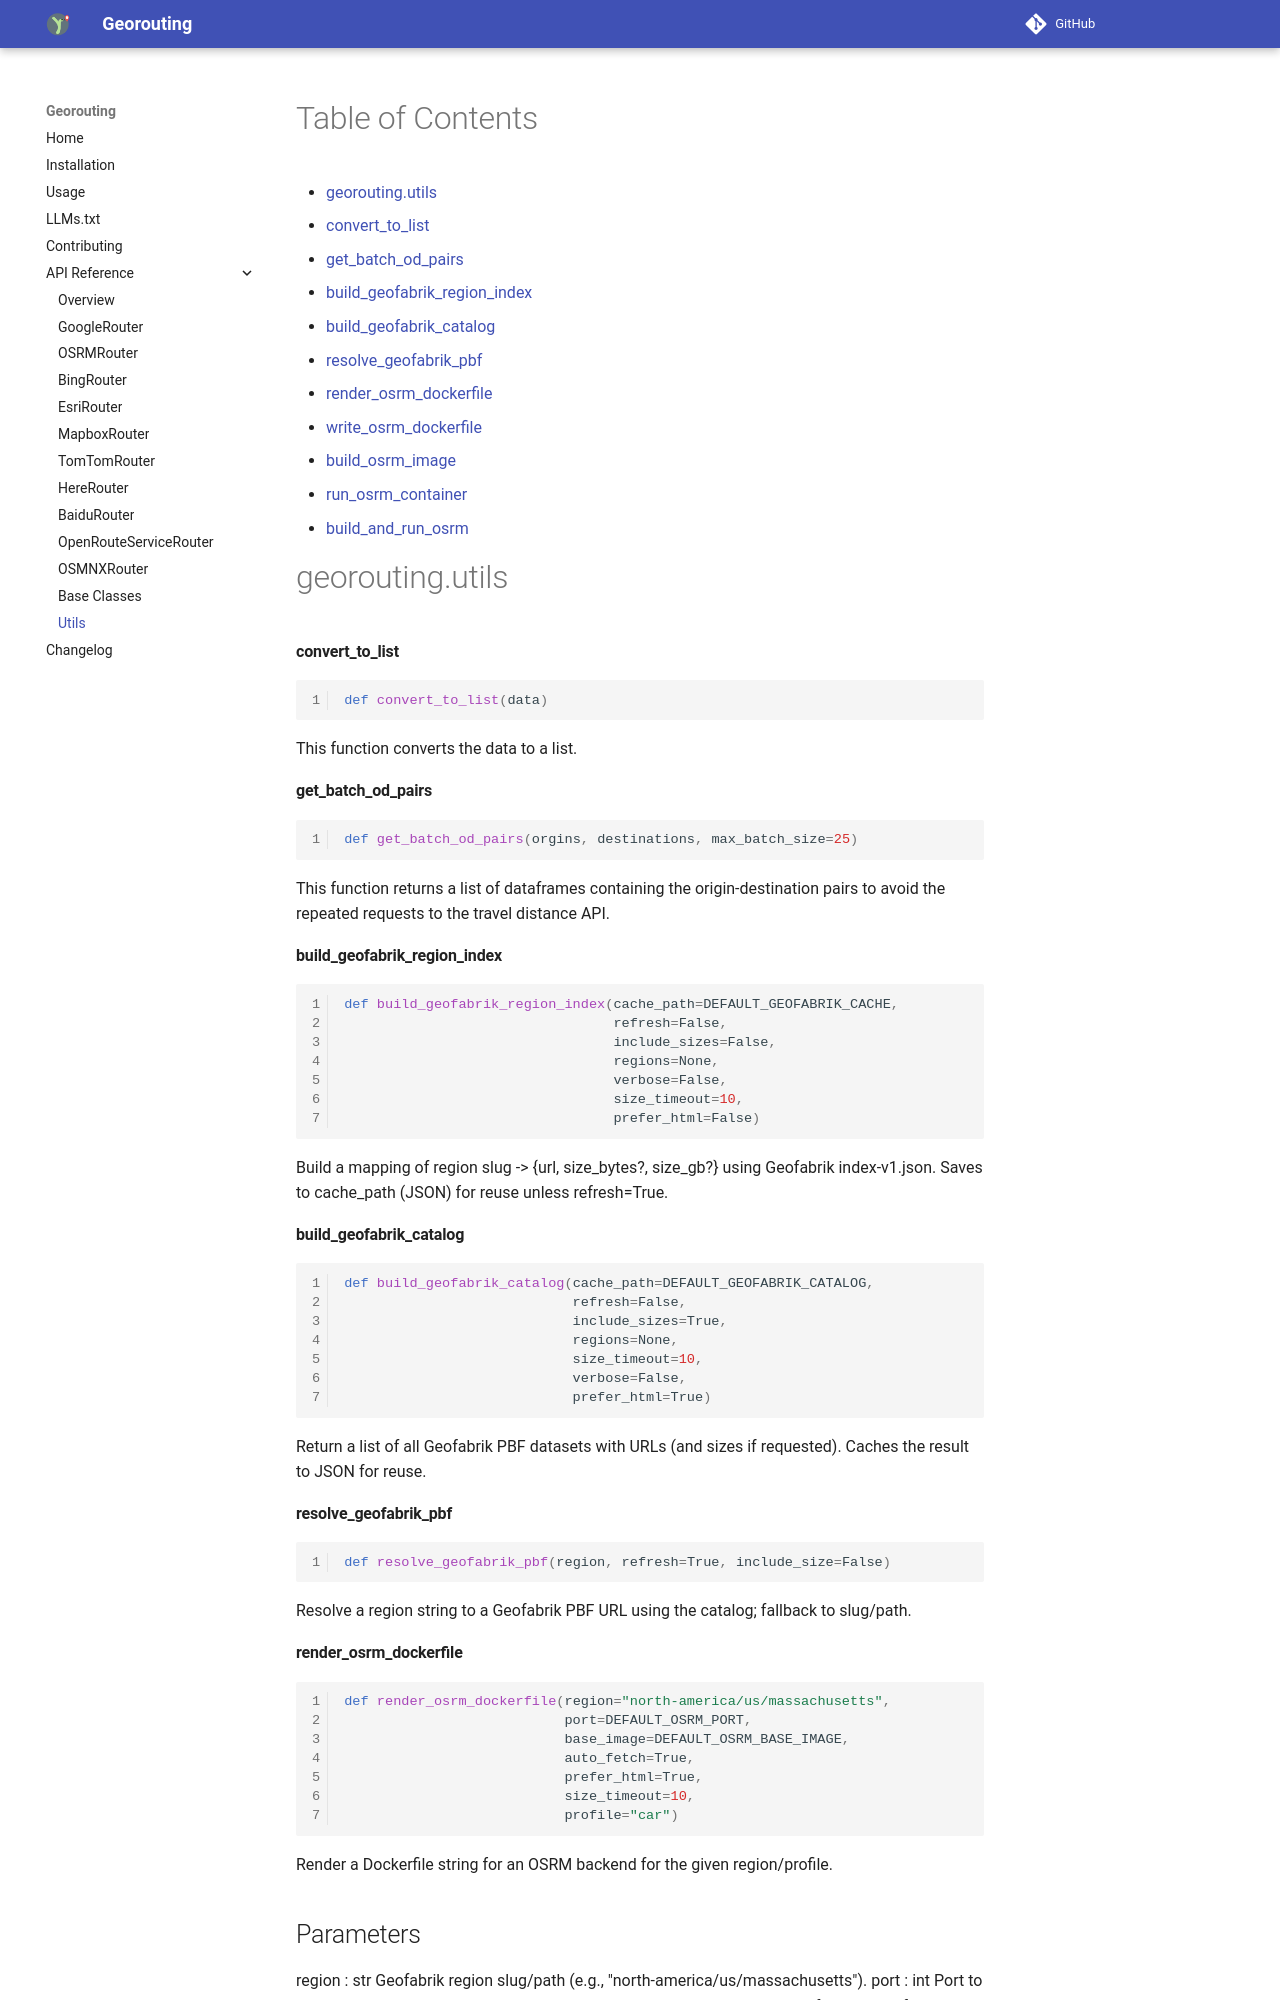

repository: wybert/georouting · page: api/utils/index.html · generator: mkdocs

# Table of Contents

* [georouting.utils](#georouting.utils)
  * [convert\_to\_list](#georouting.utils.convert_to_list)
  * [get\_batch\_od\_pairs](#georouting.utils.get_batch_od_pairs)
  * [build\_geofabrik\_region\_index](#georouting.utils.build_geofabrik_region_index)
  * [build\_geofabrik\_catalog](#georouting.utils.build_geofabrik_catalog)
  * [resolve\_geofabrik\_pbf](#georouting.utils.resolve_geofabrik_pbf)
  * [render\_osrm\_dockerfile](#georouting.utils.render_osrm_dockerfile)
  * [write\_osrm\_dockerfile](#georouting.utils.write_osrm_dockerfile)
  * [build\_osrm\_image](#georouting.utils.build_osrm_image)
  * [run\_osrm\_container](#georouting.utils.run_osrm_container)
  * [build\_and\_run\_osrm](#georouting.utils.build_and_run_osrm)

<a id="georouting.utils"></a>

# georouting.utils

<a id="georouting.utils.convert_to_list"></a>

#### convert\_to\_list

```python
def convert_to_list(data)
```

This function converts the data to a list.

<a id="georouting.utils.get_batch_od_pairs"></a>

#### get\_batch\_od\_pairs

```python
def get_batch_od_pairs(orgins, destinations, max_batch_size=25)
```

This function returns a list of dataframes containing the origin-destination pairs to
avoid the repeated requests to the travel distance API.

<a id="georouting.utils.build_geofabrik_region_index"></a>

#### build\_geofabrik\_region\_index

```python
def build_geofabrik_region_index(cache_path=DEFAULT_GEOFABRIK_CACHE,
                                 refresh=False,
                                 include_sizes=False,
                                 regions=None,
                                 verbose=False,
                                 size_timeout=10,
                                 prefer_html=False)
```

Build a mapping of region slug -> {url, size_bytes?, size_gb?} using Geofabrik index-v1.json.
Saves to cache_path (JSON) for reuse unless refresh=True.

<a id="georouting.utils.build_geofabrik_catalog"></a>

#### build\_geofabrik\_catalog

```python
def build_geofabrik_catalog(cache_path=DEFAULT_GEOFABRIK_CATALOG,
                            refresh=False,
                            include_sizes=True,
                            regions=None,
                            size_timeout=10,
                            verbose=False,
                            prefer_html=True)
```

Return a list of all Geofabrik PBF datasets with URLs (and sizes if requested).
Caches the result to JSON for reuse.

<a id="georouting.utils.resolve_geofabrik_pbf"></a>

#### resolve\_geofabrik\_pbf

```python
def resolve_geofabrik_pbf(region, refresh=True, include_size=False)
```

Resolve a region string to a Geofabrik PBF URL using the catalog; fallback to slug/path.

<a id="georouting.utils.render_osrm_dockerfile"></a>

#### render\_osrm\_dockerfile

```python
def render_osrm_dockerfile(region="north-america/us/massachusetts",
                           port=DEFAULT_OSRM_PORT,
                           base_image=DEFAULT_OSRM_BASE_IMAGE,
                           auto_fetch=True,
                           prefer_html=True,
                           size_timeout=10,
                           profile="car")
```

Render a Dockerfile string for an OSRM backend for the given region/profile.
